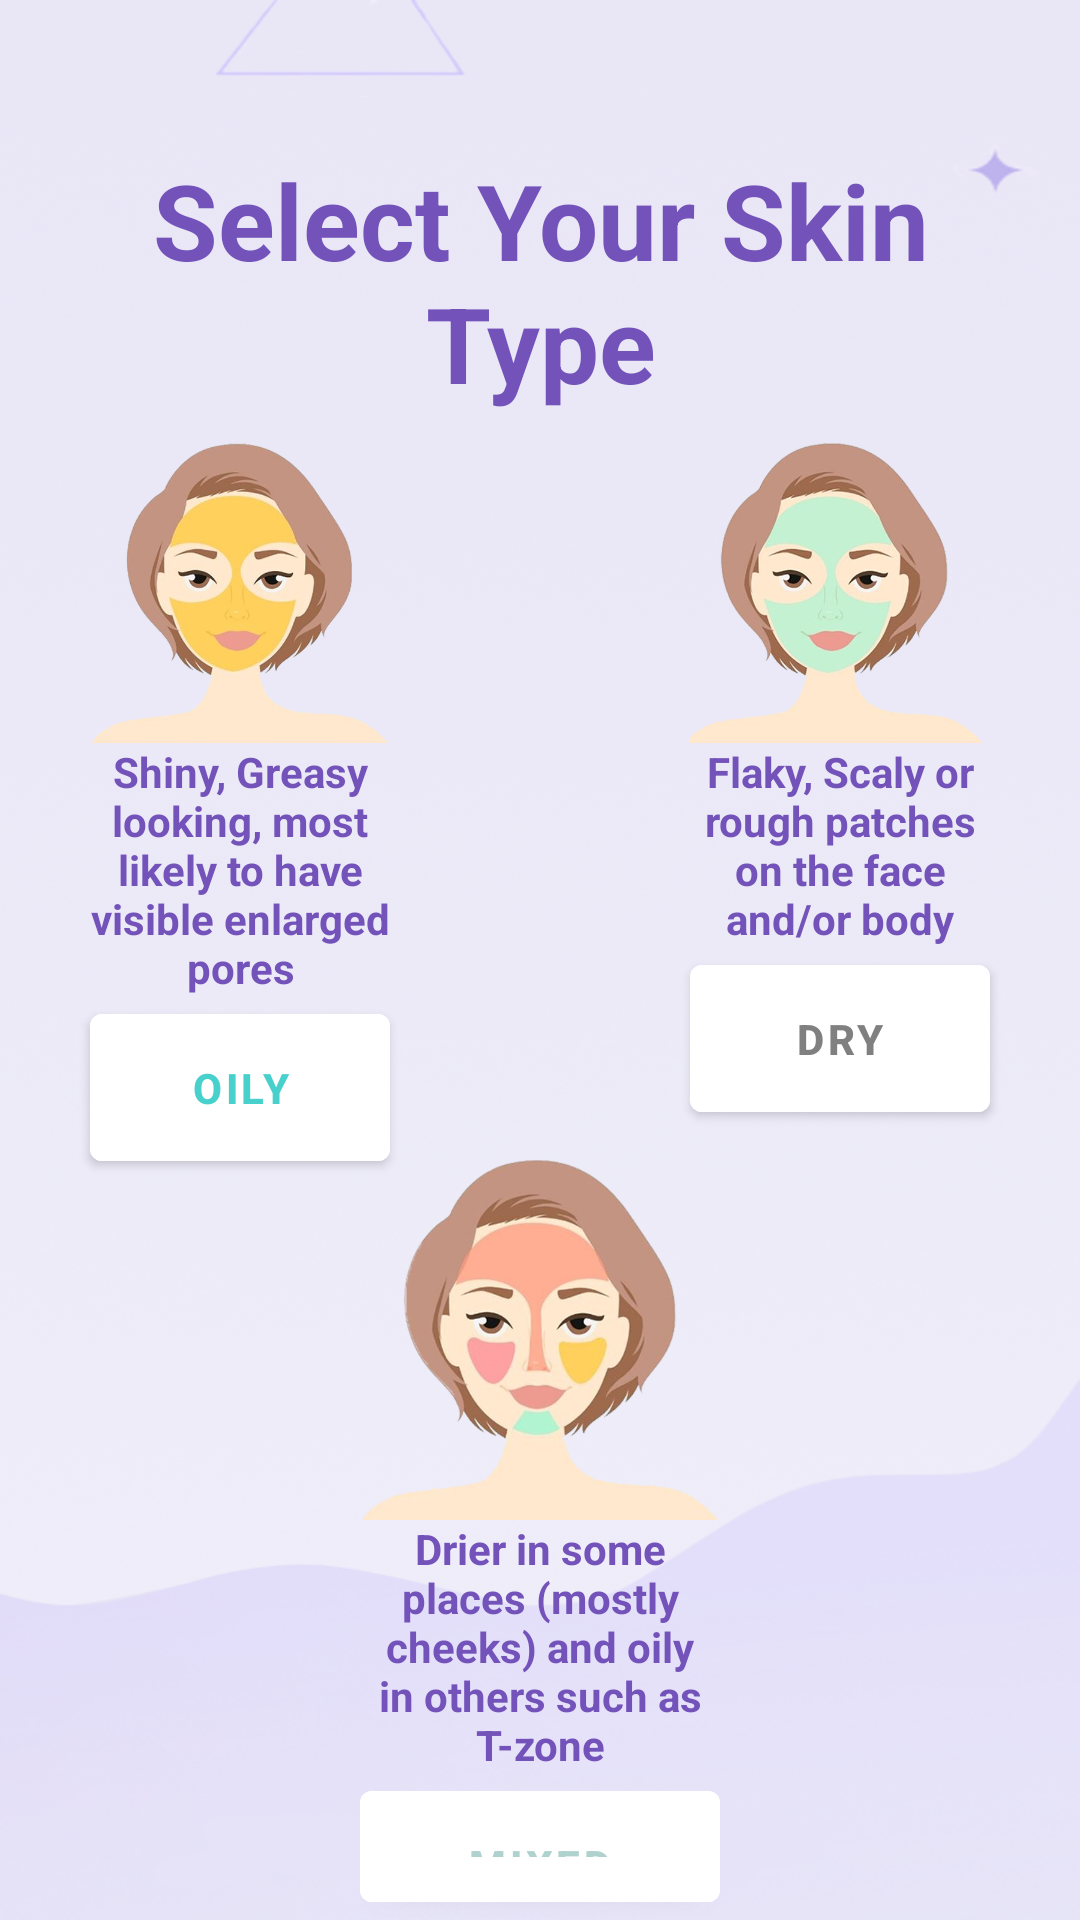

Android layout source for this screen:
<!-- AndroidManifest.xml: application theme Theme.SkinCareApp -->
<!-- res/layout/activity_female_skin.xml -->
<?xml version="1.0" encoding="utf-8"?>
<RelativeLayout xmlns:android="http://schemas.android.com/apk/res/android"
    xmlns:tools="http://schemas.android.com/tools"
    android:layout_width="match_parent"
    android:layout_height="match_parent"
    android:background="@drawable/background"
    tools:context=".FeSkinActivity">

    <TextView
        android:id="@+id/SkinType"
        android:layout_width="match_parent"
        android:layout_height="wrap_content"
        android:layout_marginHorizontal="40dp"
        android:layout_marginTop="50dp"
        android:gravity="center"
        android:text="@string/select_your_skin_type"
        android:textColor="#7353BA"
        android:textSize="35sp"
        android:textStyle="bold"
        />

    <ImageView
        android:id="@+id/OilyPic"
        android:layout_width="match_parent"
        android:layout_height="wrap_content"
        android:layout_below="@id/SkinType"
        android:contentDescription="@string/oilypic"
        android:adjustViewBounds="true"
        android:maxHeight="400dp"
        android:src="@drawable/oily"
        android:layout_marginStart="30dp"
        android:layout_marginEnd="230dp"
        android:layout_marginTop="10dp"
        />

    <TextView
        android:id="@+id/OilyDesc"
        android:layout_width="match_parent"
        android:layout_height="wrap_content"
        android:maxHeight="200dp"
        android:text="@string/shiny_greasy_looking_most_likely_to_have_visible_enlarged_pores"
        android:textStyle="bold"
        android:textColor="#7353BA"
        android:layout_below="@+id/OilyPic"
        android:layout_marginStart="30dp"
        android:layout_marginEnd="230dp"
        android:gravity="center"
        android:textSize="14sp"
        />

    <com.google.android.material.button.MaterialButton
        android:id="@+id/OilyBtn"
        android:layout_width="match_parent"
        android:layout_height="wrap_content"
        android:layout_below="@+id/OilyDesc"
        android:layout_marginStart="30dp"
        android:layout_marginEnd="230dp"
        android:backgroundTint="@color/white"
        android:padding="15dp"
        android:text="@string/oily"
        android:textColor="#48D1CC"
        android:textStyle="bold"
        />

    <ImageView
        android:id="@+id/DryPic"
        android:layout_width="match_parent"
        android:layout_height="wrap_content"
        android:layout_below="@id/SkinType"
        android:contentDescription="@string/drypic"
        android:adjustViewBounds="true"
        android:maxHeight="400dp"
        android:src="@drawable/dry"
        android:layout_marginStart="230dp"
        android:layout_marginEnd="30dp"
        android:layout_marginTop="10dp"
        />

    <TextView
        android:id="@+id/DryDesc"
        android:layout_width="match_parent"
        android:layout_height="wrap_content"
        android:maxHeight="200dp"
        android:text="@string/flaky_scaly_or_rough_patches_on_the_face_and_or_body"
        android:textStyle="bold"
        android:textColor="#7353BA"
        android:layout_below="@+id/DryPic"
        android:layout_marginStart="230dp"
        android:layout_marginEnd="30dp"
        android:gravity="center"
        android:textSize="14sp"
        />

    <com.google.android.material.button.MaterialButton
        android:id="@+id/DryBtn"
        android:layout_width="match_parent"
        android:layout_height="wrap_content"
        android:layout_below="@+id/DryDesc"
        android:layout_marginStart="230dp"
        android:layout_marginEnd="30dp"
        android:backgroundTint="@color/white"
        android:padding="15dp"
        android:text="@string/dry"
        android:textStyle="bold"
        android:textColor="#808080"
        />

    <ImageView
        android:id="@+id/MixedPic"
        android:layout_width="match_parent"
        android:layout_height="wrap_content"
        android:layout_below="@id/DryBtn"
        android:contentDescription="@string/mixedpic"
        android:adjustViewBounds="true"
        android:maxHeight="180dp"
        android:layout_centerHorizontal="true"
        android:layout_marginStart="120dp"
        android:layout_marginEnd="120dp"
        android:src="@drawable/mixed"
        android:layout_marginTop="10dp"
        />

    <TextView
        android:id="@+id/MixedDesc"
        android:layout_width="match_parent"
        android:layout_height="wrap_content"
        android:maxHeight="200dp"
        android:text="@string/drier_in_some_places_mostly_cheeks_and_oily_in_others_such_as_t_zone"
        android:layout_below="@+id/MixedPic"
        android:layout_marginStart="120dp"
        android:layout_marginEnd="120dp"
        android:gravity="center"
        android:textSize="14sp"
        android:textStyle="bold"
        android:textColor="#7353BA"
        />

    <com.google.android.material.button.MaterialButton
        android:id="@+id/MixedBtn"
        android:layout_width="match_parent"
        android:layout_height="wrap_content"
        android:layout_below="@+id/MixedDesc"
        android:layout_marginStart="120dp"
        android:layout_marginEnd="120dp"
        android:backgroundTint="@color/white"
        android:padding="15dp"
        android:text="@string/mixed"
        android:textStyle="bold"
        android:textColor="#b0d2cf"
        />


</RelativeLayout>
<!-- resources referenced by this layout -->
<resources>
  <!-- drawable background: png bitmap (drawable-v24, 506999 bytes) -->
  <!-- drawable dry: png bitmap (drawable-v24, 148712 bytes) -->
  <!-- drawable mixed: png bitmap (drawable-v24, 151192 bytes) -->
  <!-- drawable oily: png bitmap (drawable-v24, 144384 bytes) -->
  <string name="drier_in_some_places_mostly_cheeks_and_oily_in_others_such_as_t_zone">Drier in some places (mostly cheeks) and oily in others such as T-zone</string>
  <string name="dry">Dry</string>
  <string name="drypic">DryPic</string>
  <string name="flaky_scaly_or_rough_patches_on_the_face_and_or_body">Flaky, Scaly or rough patches on the face and/or body</string>
  <string name="mixed">Mixed</string>
  <string name="mixedpic">MixedPic</string>
  <string name="oily">Oily</string>
  <string name="oilypic">OilyPic</string>
  <string name="select_your_skin_type">Select Your Skin Type</string>
  <string name="shiny_greasy_looking_most_likely_to_have_visible_enlarged_pores">Shiny, Greasy looking, most likely to have visible enlarged pores</string>
  <style name="Theme.SkinCareApp" parent="Theme.MaterialComponents.DayNight.NoActionBar">
          
          <item name="colorPrimary">@color/purple_500</item>
          <item name="colorPrimaryVariant">@color/purple_700</item>
          <item name="colorOnPrimary">@color/white</item>
          
          <item name="colorSecondary">@color/teal_200</item>
          <item name="colorSecondaryVariant">@color/teal_700</item>
          <item name="colorOnSecondary">@color/black</item>
          
          <item name="android:statusBarColor" tools:targetApi="l">?attr/colorPrimaryVariant</item>
          
      </style>
  <!-- not gathered from this repository: default colours our renderer supplied (Android Studio template values) -->
  <color name="purple_500">#FF6200EE</color>
  <color name="purple_700">#FF3700B3</color>
  <color name="teal_200">#FF03DAC5</color>
  <color name="teal_700">#FF018786</color>
  <color name="black">#FF000000</color>
  <color name="white">#FFFFFFFF</color>
</resources>
